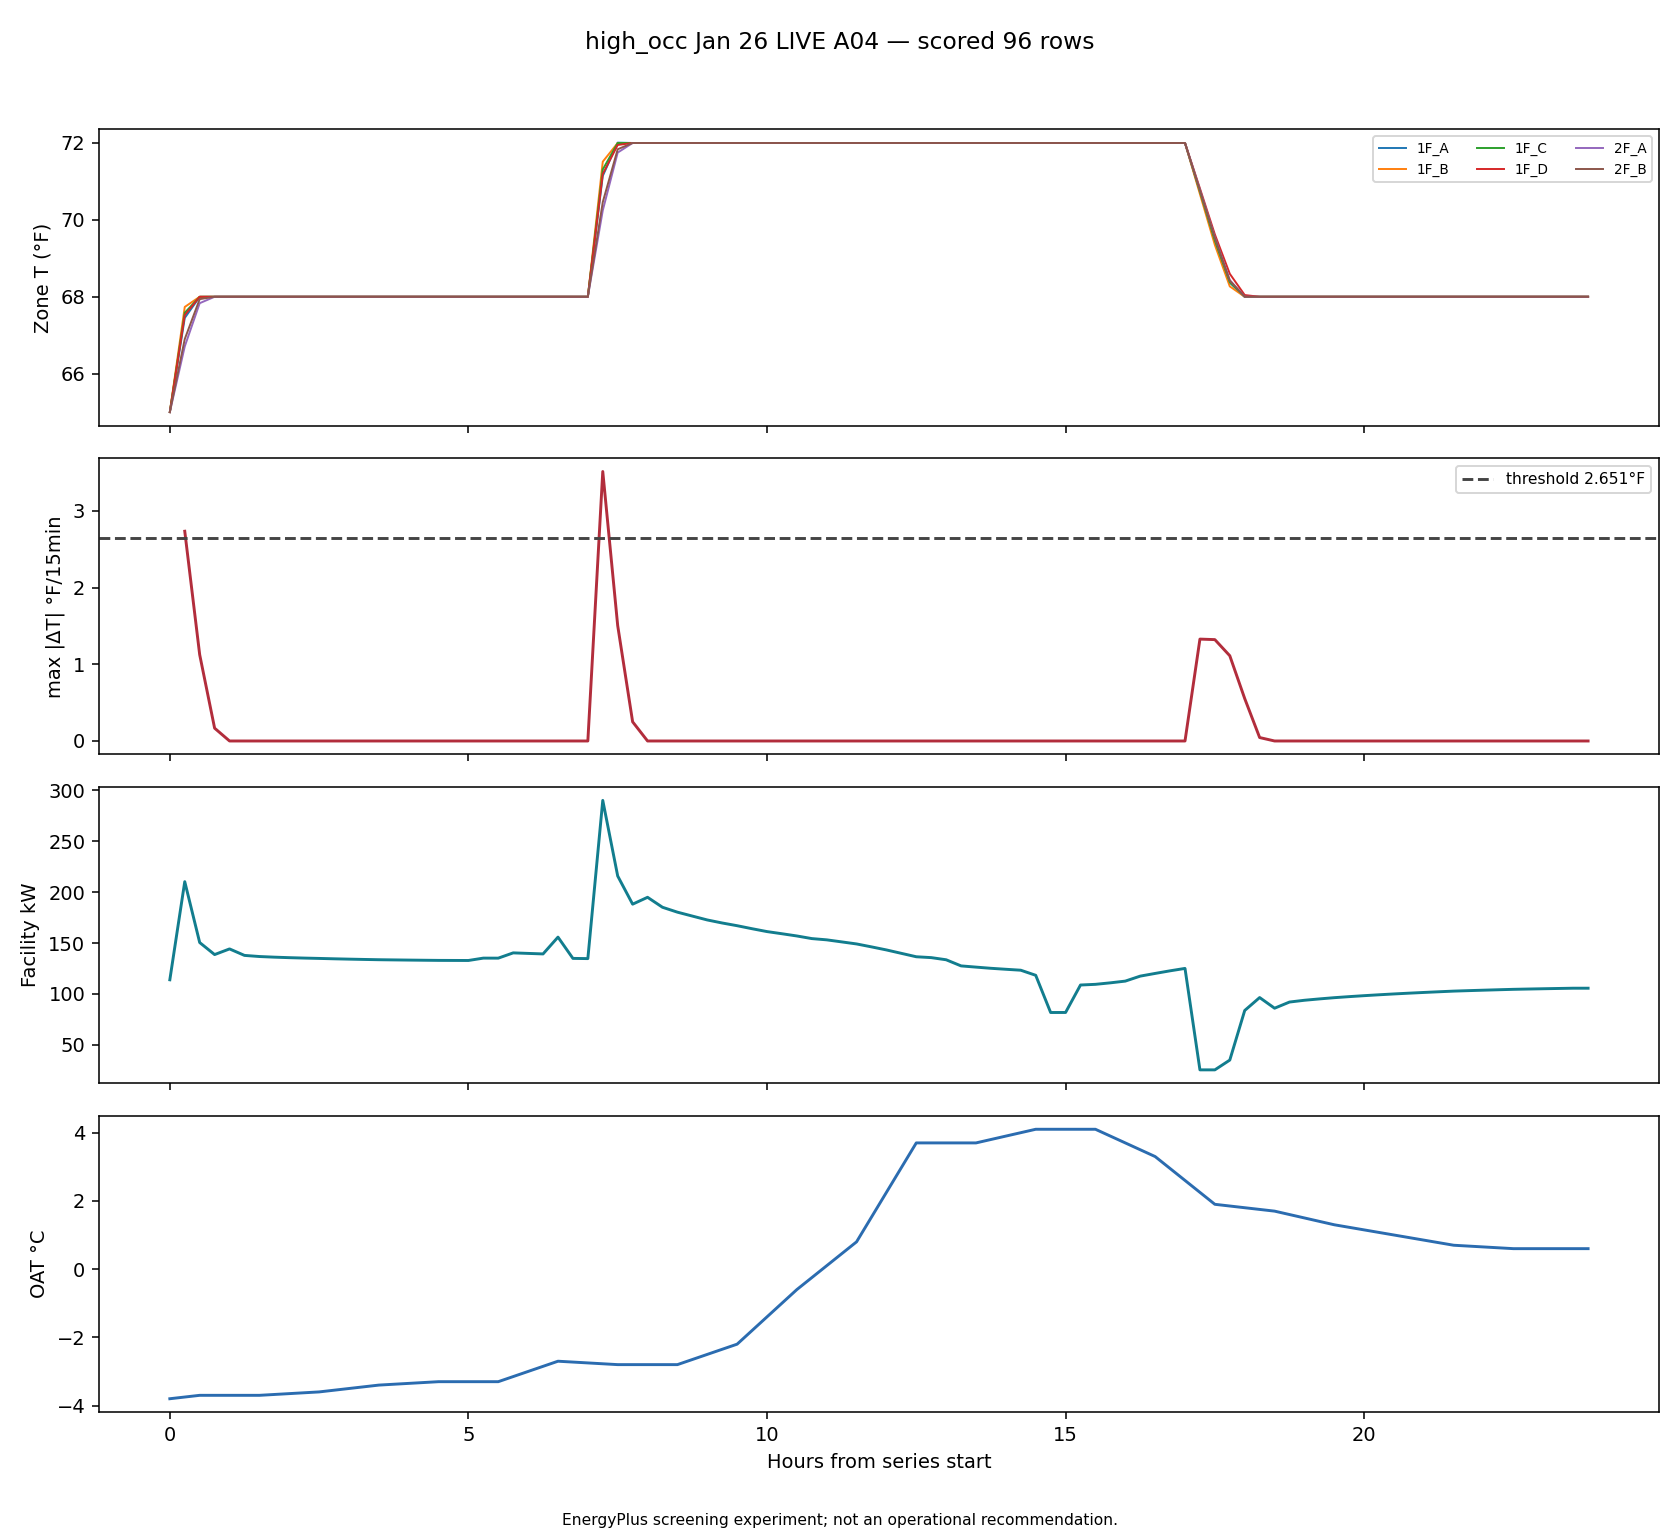

Source data for this figure (header and first rows):
timestamp, zone, delta_f, zone_temp_f, prior_zone_temp_f, local_step, lookback, facility_kw, oat_c, heating_setpoint_f
2026-01-12T07:30:00, zone_temp_1F_A_f, 3.142, 71.14, 68, 29, False, 290.2, -2.775, 72
2026-01-12T00:30:00, zone_temp_1F_B_f, 2.735, 67.74, 65, 1, False, 210.3, -3.75, 68.0
2026-01-12T07:30:00, zone_temp_1F_B_f, 3.514, 71.51, 68, 29, False, 290.2, -2.775, 72
2026-01-12T07:30:00, zone_temp_1F_C_f, 3.311, 71.31, 68, 29, False, 290.2, -2.775, 72
2026-01-12T07:30:00, zone_temp_1F_D_f, 3.194, 71.19, 68, 29, False, 290.2, -2.775, 72
